Run: headless pygame with SDL's dummy video driver; simulated clock (each Clock.tick advances the game by its frame time, no real sleeping); random seed 0; keys injected as events and as key.get_pressed() state; no mouse input.
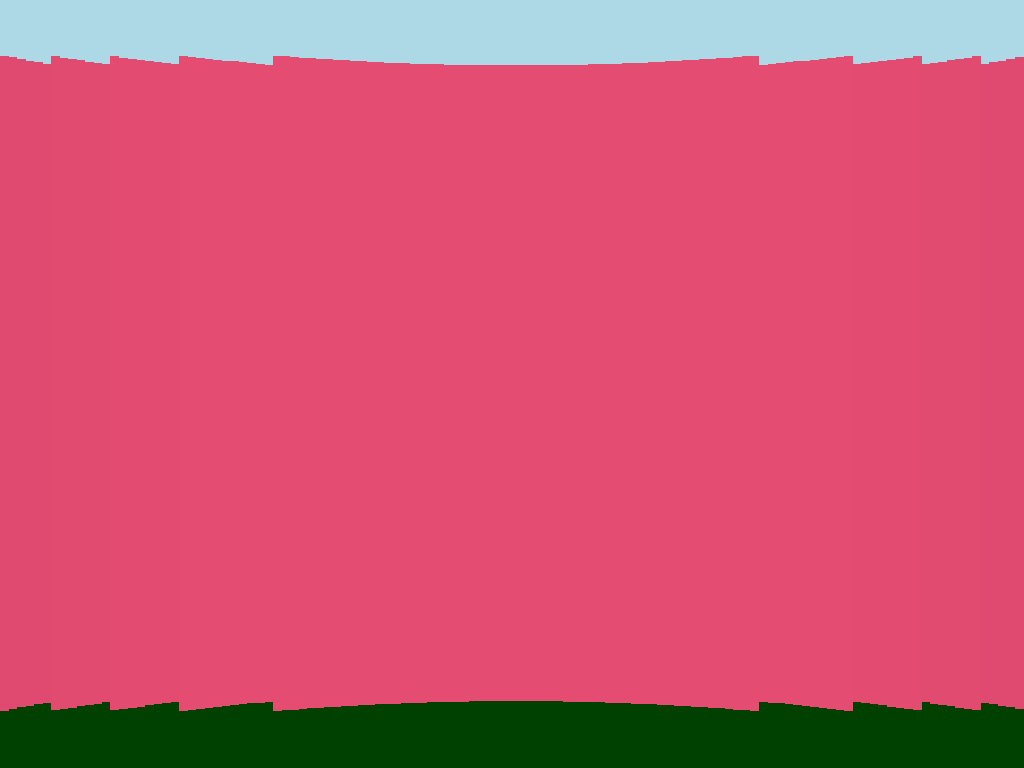
Frame 1 of 4 · flips 1–60 · no input
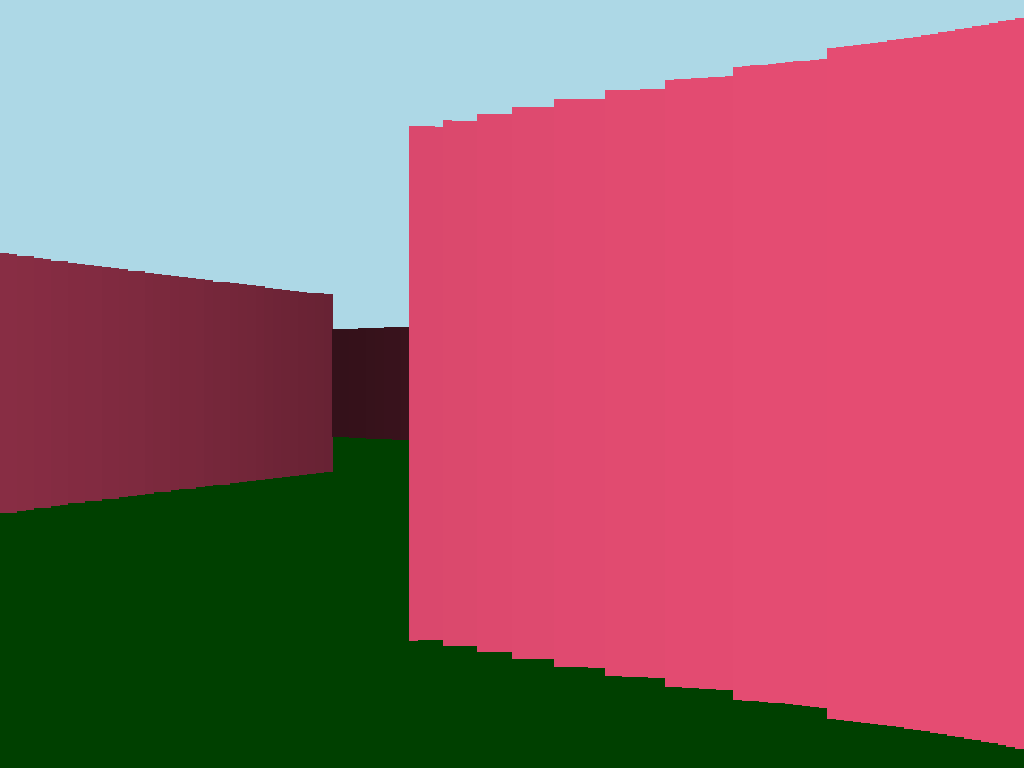
Frame 2 of 4 · flips 61–180 · tapped SPACE, RETURN · held RIGHT (→), D
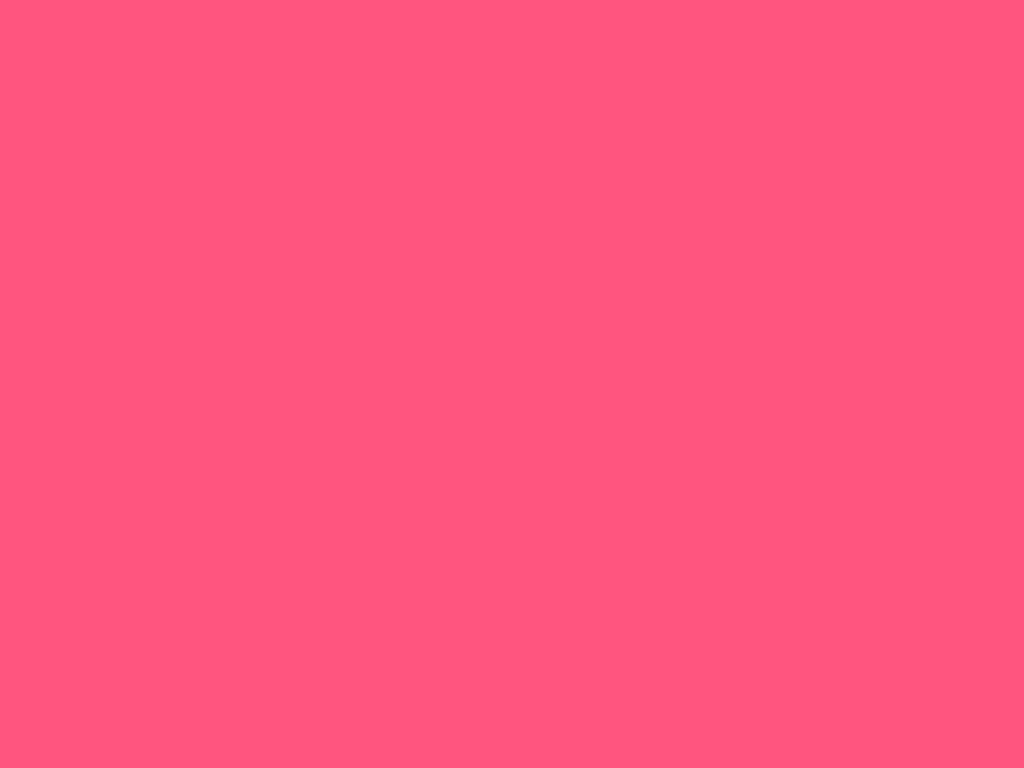
Frame 3 of 4 · flips 181–300 · held DOWN (↓), S
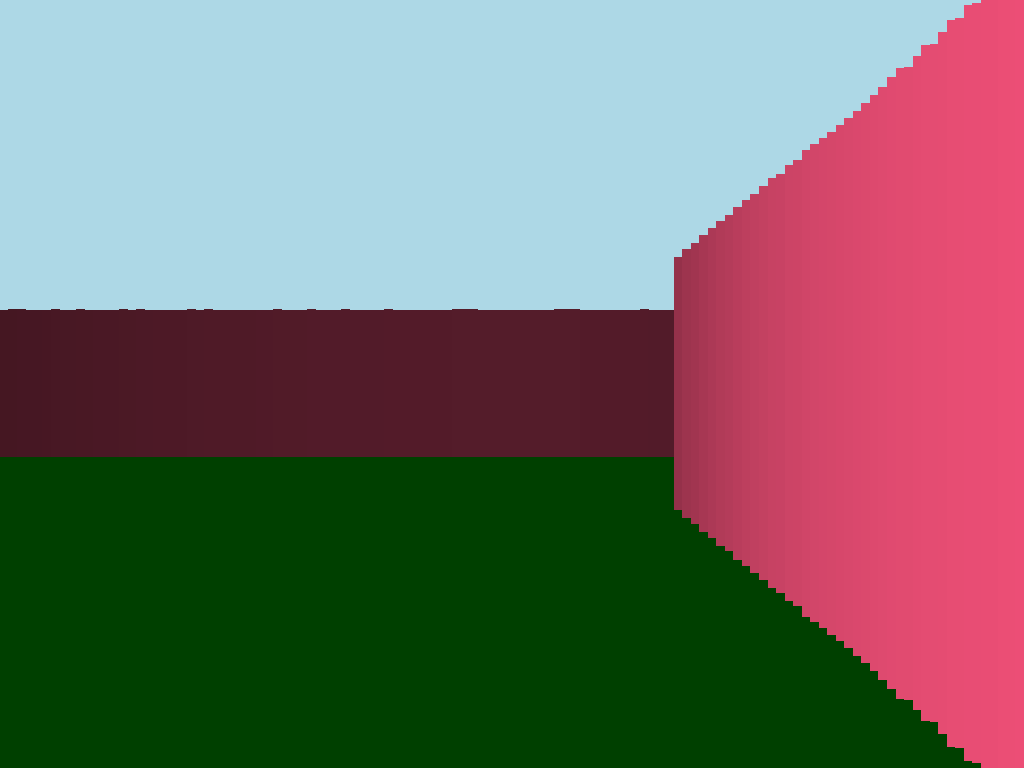
Frame 4 of 4 · flips 301–420 · held LEFT (←), A, UP (↑), W

The pygame program that drew these frames:

import pygame
import math
from dataclasses import dataclass

pygame.init()
SCREEN = pygame.display.set_mode()
pygame.display.set_caption('Raycasting')
pygame.mouse.set_visible(False)
CLOCK = pygame.time.Clock()

SCREEN_WIDTH, SCREEN_HEIGHT = pygame.display.get_surface().get_size()
MAP_SIZE = 9
TILE_SIZE = int((SCREEN_WIDTH / 2) / MAP_SIZE)
MAX_DEPTH = int(MAP_SIZE * TILE_SIZE)
FOV = math.pi / 3
HALF_FOV = FOV / 2
CASTED_RAYS = 120
STEP_ANGLE = FOV / CASTED_RAYS
SCALE = SCREEN_WIDTH / CASTED_RAYS

MAP = (
    '#########'
    '#       #'
    '### #####'
    '#       #'
    '# ##  # #'
    '# #   # #'
    '# ##### #'
    '#     # #'
    '#########'
)


@dataclass
class Player:
    x: float
    y: float
    speed: int = 5
    angle: float = math.pi


player = Player(500, 400)


def cast_rays(player: Player):
    start_angle = player.angle - HALF_FOV
    CLOCK.tick(60)
    
    SCREEN.fill((0, 0, 0))

    pygame.draw.rect(SCREEN, (173, 216, 230), (0, 0, SCREEN_WIDTH, SCREEN_HEIGHT / 2))
    pygame.draw.rect(SCREEN, (0, 64, 0), [0, SCREEN_HEIGHT / 2, SCREEN_WIDTH, SCREEN_HEIGHT / 2])


    for ray in range(CASTED_RAYS):
        for depth in range(MAX_DEPTH):
            target_x = (player.x / 2) - math.sin(start_angle) * depth
            target_y = (player.y / 2) + math.cos(start_angle) * depth

            col = int(target_x / TILE_SIZE)
            row = int(target_y / TILE_SIZE)
            
            square = row * MAP_SIZE + col

            if MAP[square] == '#':
                color = 255 / (1 + depth * depth * 0.0001)
                depth *= math.cos(player.angle - start_angle)
                wall_height = 21000 / (depth + 0.0001)
                
                if wall_height > SCREEN_HEIGHT: 
                    wall_height = SCREEN_HEIGHT 
                
                pygame.draw.rect(SCREEN, (color, color // 3, color / 2), [ray * SCALE, (SCREEN_HEIGHT / 2) - wall_height / 2, SCALE + 1, wall_height])
                
                break

        start_angle += STEP_ANGLE
    pygame.display.update()


def main() -> None:
    forward = True
    is_running = True
    
    while is_running:

        CLOCK.tick(30)
    
        for event in pygame.event.get():
            if event.type == pygame.QUIT:
                is_running = False
        
        col = int((player.x / 2) / TILE_SIZE)
        row = int((player.y / 2) / TILE_SIZE)
            
        square = row * MAP_SIZE + col

        cast_rays(player)

        if MAP[square] == '#':
            if forward:
                player.x -= -math.sin(player.angle) * 5
                player.y -= math.cos(player.angle) * 5
            else:
                player.x += -math.sin(player.angle) * 5
                player.y += math.cos(player.angle) * 5
        
        keys = pygame.key.get_pressed()
        
        if keys[pygame.K_LEFT]:
            player.angle -= 0.1
        
        if keys[pygame.K_RIGHT]:
            player.angle += 0.1
        
        if keys[pygame.K_UP]:
            forward = True
            player.x += -math.sin(player.angle) * player.speed
            player.y += math.cos(player.angle) * player.speed
        
        if keys[pygame.K_DOWN]:
            forward = False
            player.x -= -math.sin(player.angle) * player.speed
            player.y -= math.cos(player.angle) * player.speed

    pygame.quit()


if __name__ == '__main__':
    main()
